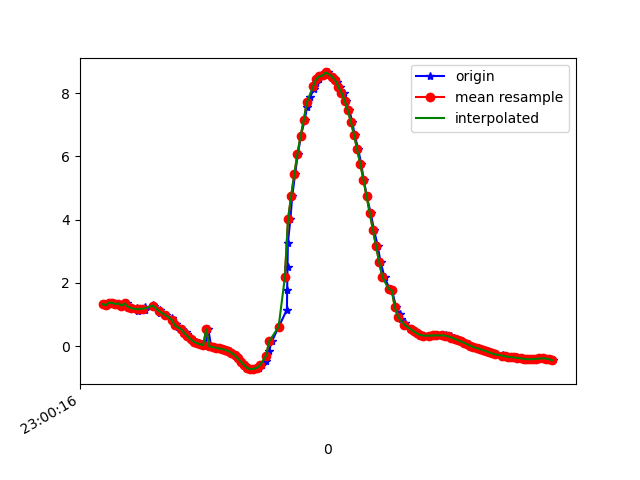

Source data for this figure (header and first rows):
1617836417056, 532060614761470, 1.3297757, -4.6736937, 8.510482
1617836417065, 532060633992240, 1.292, -4.668, 8.519
1617836417084, 532060653223010, 1.377, -4.774, 8.447
1617836417104, 532060672453780, 1.374, -4.713, 8.482
1617836417135, 532060691684550, 1.333, -4.789, 8.446
1617836417147, 532060710915320, 1.349, -4.743, 8.469
1617836417178, 532060730146090, 1.278, -4.827, 8.433
1617836417194, 532060749376860, 1.351, -4.828, 8.42
1617836417210, 532060768607630, 1.251, -4.835, 8.432
1617836417224, 532060787838400, 1.206, -4.954, 8.369
1617836417262, 532060807069170, 1.215, -4.952, 8.369
1617836417265, 532060826299940, 1.112, -4.988, 8.362
1617836417288, 532060845530710, 1.183, -5.114, 8.276
1617836417309, 532060864761480, 1.226, -5.147, 8.249
1617836417313, 532060883992250, 1.134, -5.231, 8.209
1617836417363, 532060903223020, 1.29, -5.293, 8.146
1617836417366, 532060922453790, 1.276, -5.266, 8.166
1617836417401, 532060941684560, 1.111, -5.321, 8.154
1617836417405, 532060961041931, 1.147, -5.368, 8.119
1617836417408, 532060980272701, 1.054, -5.442, 8.082
1617836417443, 532060999503471, 0.9797, -5.437, 8.095
1617836417483, 532061018734241, 0.8812, -5.439, 8.104
1617836417485, 532061037965011, 0.7856, -5.435, 8.117
1617836417509, 532061057195781, 0.6957, -5.438, 8.123
1617836417519, 532061076426551, 0.6116, -5.45, 8.122
1617836417542, 532061095657321, 0.5321, -5.466, 8.117
1617836417574, 532061114888091, 0.456, -5.481, 8.111
1617836417579, 532061134118861, 0.3823, -5.492, 8.107
1617836417583, 532061153349631, 0.312, -5.504, 8.102
1617836417602, 532061172580401, 0.2481, -5.52, 8.094
1617836417617, 532061191811171, 0.1909, -5.537, 8.084
1617836417637, 532061211041941, 0.1398, -5.545, 8.079
1617836417655, 532061230272711, 0.09461, -5.546, 8.079
1617836417674, 532061249503481, 0.05834, -5.541, 8.083
1617836417694, 532061268734251, 0.03048, -5.535, 8.087
1617836417713, 532061287965021, 0.5336, -5.704, 7.951
1617836417731, 532061307195791, -0.0106, -5.525, 8.094
1617836417751, 532061326426561, -0.02951, -5.517, 8.099
1617836417770, 532061345657331, -0.04919, -5.514, 8.101
1617836417788, 532061364888101, -0.07226, -5.53, 8.091
1617836417807, 532061384118871, -0.09405, -5.569, 8.063
1617836417828, 532061403349641, -0.1178, -5.615, 8.031
1617836417853, 532061422580411, -0.1529, -5.657, 8.001
1617836417865, 532061441811181, -0.2099, -5.709, 7.962
1617836417886, 532061461041951, -0.2904, -5.798, 7.896
1617836417903, 532061480272721, -0.385, -5.915, 7.804
1617836417922, 532061499503491, -0.4909, -6.038, 7.703
1617836417946, 532061518734261, -0.5934, -6.15, 7.607
1617836417960, 532061537965031, -0.6706, -6.237, 7.529
1617836417979, 532061557195801, -0.7139, -6.265, 7.502
1617836417998, 532061576426571, -0.7284, -6.219, 7.539
1617836418016, 532061595657341, -0.7218, -6.115, 7.624
1617836418037, 532061614888111, -0.6875, -5.968, 7.743
1617836418055, 532061634118881, -0.6121, -5.802, 7.874
1617836418083, 532061653349651, -0.4603, -5.646, 7.997
1617836418099, 532061672580421, -0.1593, -5.696, 7.973
1617836418117, 532061691811191, 0.1483, -5.18, 8.318
1617836418161, 532061711041961, 0.6097, -4.754, 8.548
1617836418213, 532061730272731, 1.154, -4.2, 8.779
1617836418215, 532061749503501, 1.789, -3.613, 8.933
1617836418217, 532061768734271, 2.501, -3.033, 8.977
... 89 more rows
